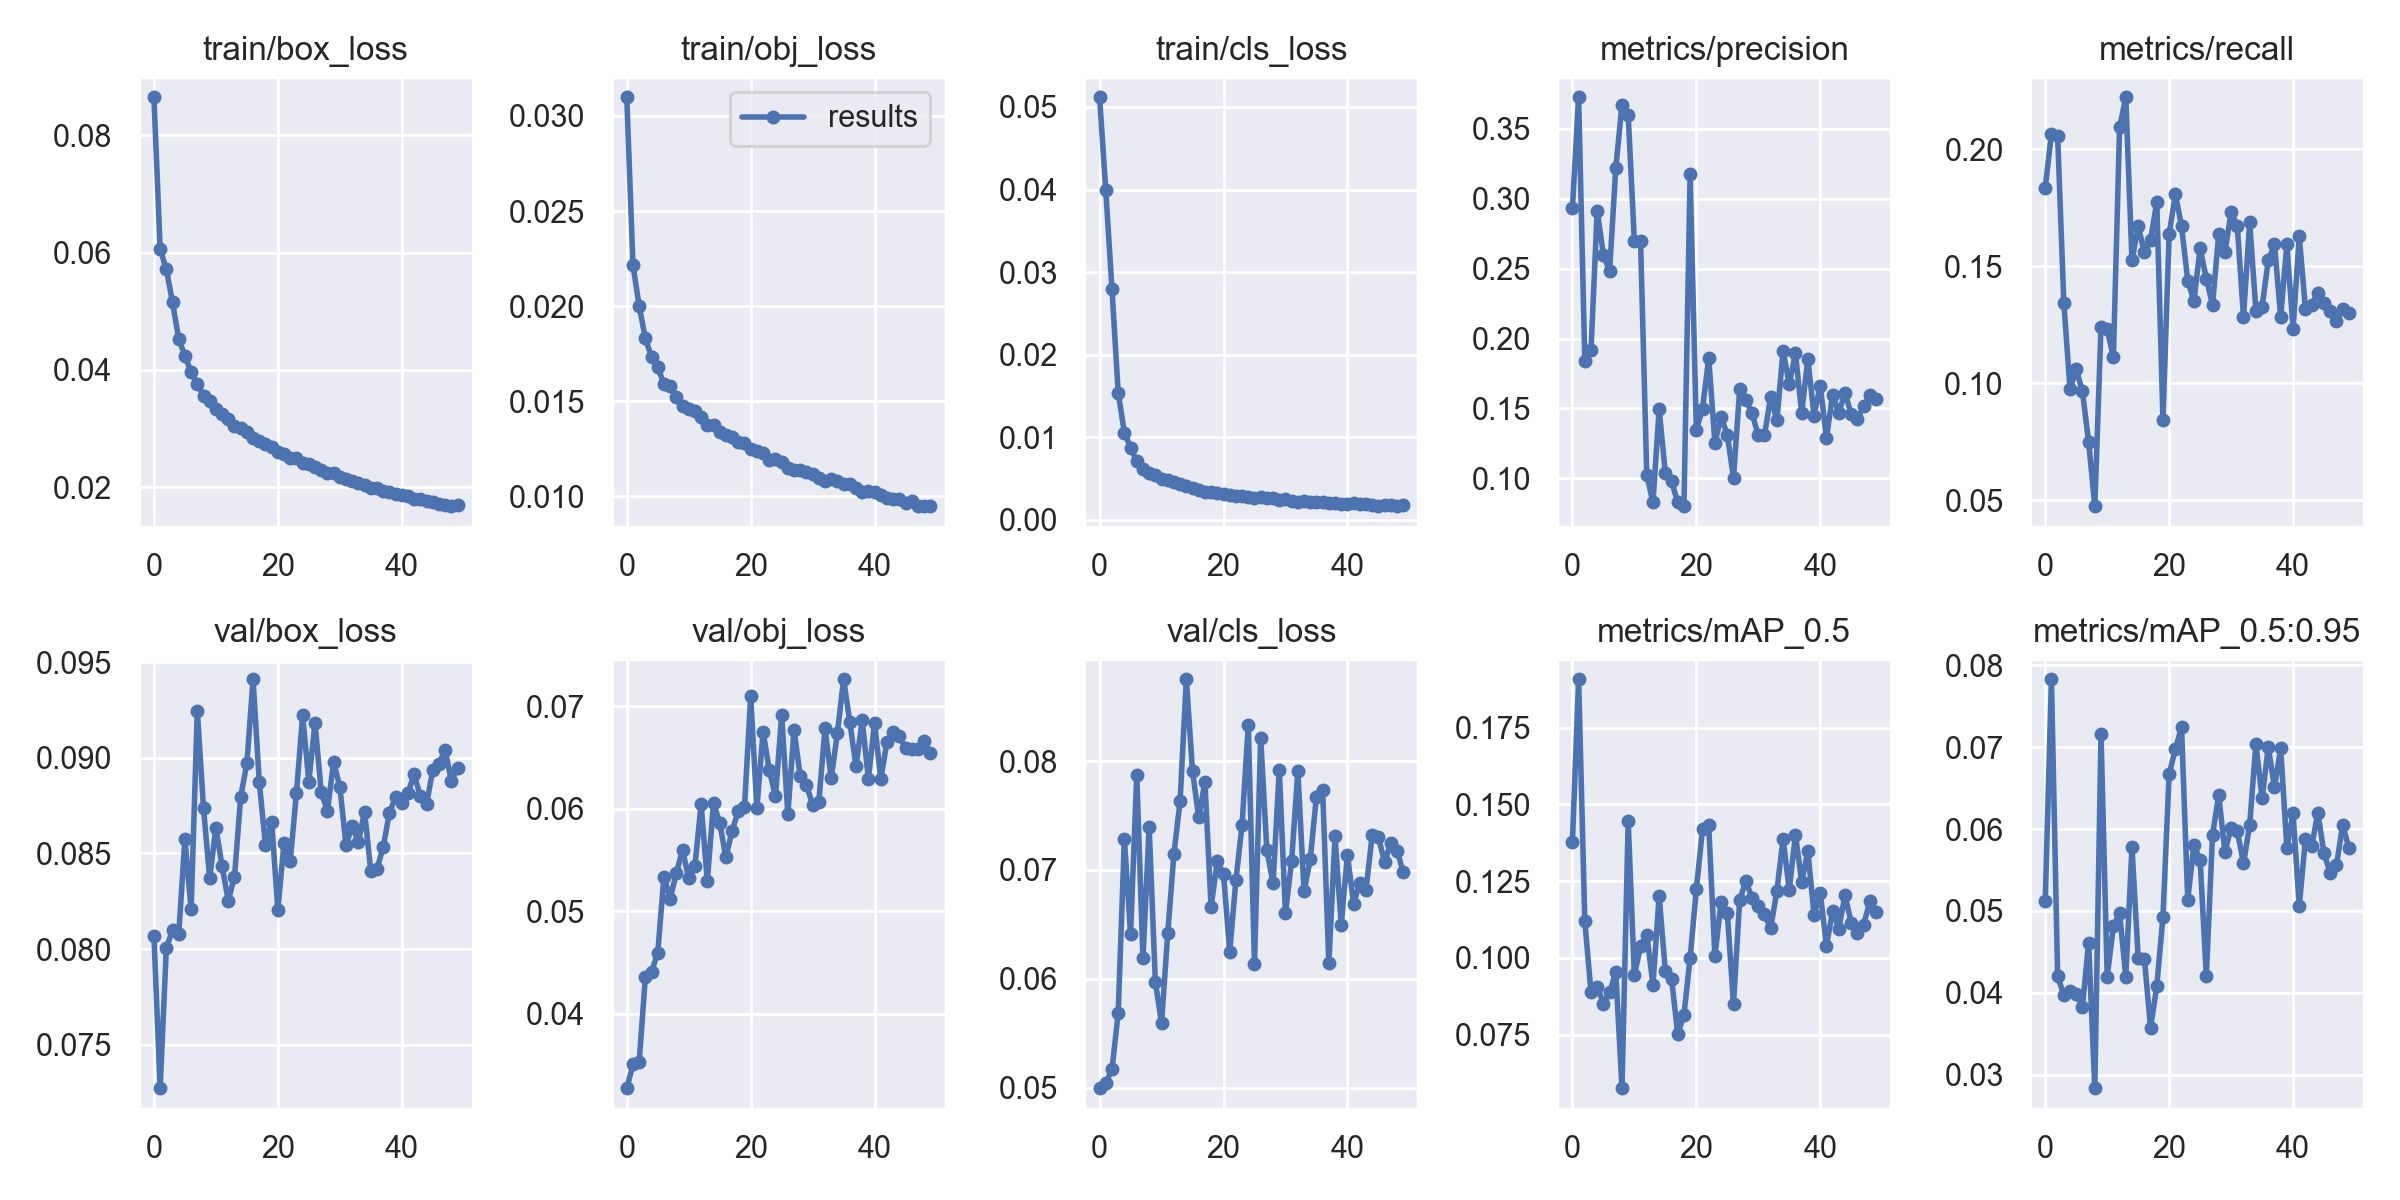

The data file committed next to this chart (first rows):
epoch, train/box_loss, train/obj_loss, train/cls_loss, metrics/precision, metrics/recall, metrics/mAP_0.5, metrics/mAP_0.5:0.95, val/box_loss, val/obj_loss, val/cls_loss, x/lr0, x/lr1, x/lr2
0, 0.08648, 0.03098, 0.05118, 0.2931, 0.1835, 0.1378, 0.05127, 0.08068, 0.03271, 0.04995, 0.07018, 0.003313, 0.003313
1, 0.06062, 0.02217, 0.03989, 0.3727, 0.2067, 0.1908, 0.07831, 0.07272, 0.03503, 0.05043, 0.04005, 0.006515, 0.006515
2, 0.05715, 0.02001, 0.02796, 0.1842, 0.2059, 0.1119, 0.04201, 0.08004, 0.03526, 0.05167, 0.009789, 0.009584, 0.009584
3, 0.05149, 0.01832, 0.01541, 0.1919, 0.1344, 0.08883, 0.03974, 0.08101, 0.04357, 0.05683, 0.009406, 0.009406, 0.009406
4, 0.04525, 0.01732, 0.01058, 0.2916, 0.09733, 0.09063, 0.04026, 0.08078, 0.04407, 0.07282, 0.009406, 0.009406, 0.009406
5, 0.04239, 0.01679, 0.008755, 0.2601, 0.1059, 0.08515, 0.0399, 0.08575, 0.04593, 0.06415, 0.009208, 0.009208, 0.009208
6, 0.03956, 0.01591, 0.007104, 0.2482, 0.09647, 0.08879, 0.03823, 0.08209, 0.05337, 0.07872, 0.00901, 0.00901, 0.00901
7, 0.03763, 0.0158, 0.006183, 0.322, 0.07494, 0.09529, 0.04614, 0.09248, 0.05122, 0.06193, 0.008812, 0.008812, 0.008812
8, 0.03557, 0.01524, 0.005686, 0.3675, 0.04737, 0.05758, 0.02834, 0.08737, 0.0537, 0.07394, 0.008614, 0.008614, 0.008614
9, 0.03472, 0.01477, 0.005399, 0.36, 0.124, 0.1445, 0.07157, 0.0837, 0.05597, 0.05971, 0.008416, 0.008416, 0.008416
10, 0.03323, 0.01461, 0.004995, 0.2696, 0.123, 0.09429, 0.04199, 0.08636, 0.05319, 0.05593, 0.008218, 0.008218, 0.008218
11, 0.03247, 0.01447, 0.004787, 0.2695, 0.1111, 0.104, 0.04811, 0.08433, 0.05442, 0.06419, 0.00802, 0.00802, 0.00802
12, 0.03162, 0.01417, 0.004547, 0.1021, 0.2093, 0.1076, 0.04973, 0.08253, 0.06044, 0.07149, 0.007822, 0.007822, 0.007822
13, 0.03047, 0.01377, 0.004305, 0.08288, 0.2222, 0.09132, 0.04197, 0.08379, 0.05294, 0.07637, 0.007624, 0.007624, 0.007624
14, 0.03015, 0.01374, 0.004069, 0.1492, 0.1525, 0.1202, 0.05778, 0.08795, 0.06056, 0.08753, 0.007426, 0.007426, 0.007426
15, 0.02931, 0.01339, 0.003903, 0.1034, 0.1671, 0.09575, 0.04429, 0.08972, 0.05862, 0.07907, 0.007228, 0.007228, 0.007228
16, 0.02843, 0.01325, 0.003623, 0.09784, 0.1559, 0.09324, 0.04415, 0.09411, 0.05525, 0.07483, 0.00703, 0.00703, 0.00703
17, 0.02786, 0.0131, 0.003391, 0.08267, 0.1611, 0.07525, 0.03573, 0.08874, 0.05784, 0.07808, 0.006832, 0.006832, 0.006832
18, 0.02738, 0.01286, 0.003402, 0.07997, 0.1774, 0.08143, 0.04079, 0.08545, 0.05975, 0.0666, 0.006634, 0.006634, 0.006634
19, 0.02681, 0.0128, 0.003316, 0.3175, 0.08441, 0.1, 0.04927, 0.08666, 0.06017, 0.07083, 0.006436, 0.006436, 0.006436
20, 0.02603, 0.01249, 0.00311, 0.1347, 0.1636, 0.1223, 0.06676, 0.08204, 0.07096, 0.06967, 0.006238, 0.006238, 0.006238
21, 0.02559, 0.01238, 0.003063, 0.1498, 0.1809, 0.142, 0.06976, 0.08556, 0.06003, 0.06243, 0.00604, 0.00604, 0.00604
22, 0.025, 0.01227, 0.002954, 0.186, 0.1671, 0.1431, 0.07243, 0.08462, 0.06752, 0.06906, 0.005842, 0.005842, 0.005842
23, 0.02492, 0.01192, 0.002897, 0.1254, 0.1438, 0.1006, 0.05139, 0.08816, 0.06379, 0.07417, 0.005644, 0.005644, 0.005644
24, 0.02417, 0.01195, 0.002778, 0.144, 0.1352, 0.1184, 0.05805, 0.09222, 0.06119, 0.0833, 0.005446, 0.005446, 0.005446
25, 0.0239, 0.01184, 0.002695, 0.131, 0.1576, 0.1146, 0.05622, 0.08876, 0.06912, 0.06139, 0.005248, 0.005248, 0.005248
26, 0.02342, 0.01148, 0.002761, 0.1003, 0.1447, 0.08502, 0.04206, 0.09183, 0.05946, 0.08212, 0.00505, 0.00505, 0.00505
27, 0.02292, 0.01141, 0.002706, 0.1637, 0.1335, 0.1189, 0.05927, 0.08823, 0.06772, 0.07181, 0.004852, 0.004852, 0.004852
28, 0.02244, 0.0114, 0.002603, 0.156, 0.1636, 0.125, 0.06415, 0.08721, 0.06315, 0.06877, 0.004654, 0.004654, 0.004654
29, 0.02235, 0.01131, 0.002438, 0.1463, 0.1559, 0.1195, 0.05722, 0.0898, 0.06235, 0.07922, 0.004456, 0.004456, 0.004456
30, 0.02172, 0.01116, 0.002492, 0.1307, 0.1731, 0.1168, 0.06013, 0.08849, 0.06037, 0.06602, 0.004258, 0.004258, 0.004258
31, 0.02136, 0.01099, 0.002323, 0.1308, 0.1671, 0.1142, 0.05974, 0.08545, 0.06069, 0.07086, 0.00406, 0.00406, 0.00406
32, 0.02104, 0.01082, 0.002225, 0.1582, 0.1283, 0.1096, 0.0558, 0.08642, 0.06783, 0.07909, 0.003862, 0.003862, 0.003862
33, 0.02073, 0.01093, 0.002245, 0.1414, 0.1688, 0.1218, 0.06054, 0.08561, 0.06295, 0.06803, 0.003664, 0.003664, 0.003664
34, 0.02043, 0.01081, 0.002212, 0.191, 0.1309, 0.1388, 0.0704, 0.08718, 0.0674, 0.07097, 0.003466, 0.003466, 0.003466
35, 0.01988, 0.01063, 0.002137, 0.1674, 0.1326, 0.1222, 0.06377, 0.08408, 0.07264, 0.07674, 0.003268, 0.003268, 0.003268
36, 0.01989, 0.01063, 0.002129, 0.1895, 0.1525, 0.1401, 0.07001, 0.08418, 0.06846, 0.07738, 0.00307, 0.00307, 0.00307
37, 0.01925, 0.01047, 0.002053, 0.1466, 0.1593, 0.1248, 0.06513, 0.08533, 0.06415, 0.06141, 0.002872, 0.002872, 0.002872
38, 0.01912, 0.01022, 0.00204, 0.1853, 0.1283, 0.1348, 0.06986, 0.08712, 0.06863, 0.0731, 0.002674, 0.002674, 0.002674
39, 0.01884, 0.01028, 0.001983, 0.1449, 0.1593, 0.114, 0.0577, 0.08797, 0.06291, 0.06497, 0.002476, 0.002476, 0.002476
40, 0.01869, 0.01023, 0.001913, 0.1663, 0.1232, 0.1213, 0.06191, 0.08767, 0.06838, 0.07138, 0.002278, 0.002278, 0.002278
41, 0.0184, 0.01006, 0.001998, 0.1289, 0.1628, 0.104, 0.05058, 0.08816, 0.06288, 0.06689, 0.00208, 0.00208, 0.00208
42, 0.01803, 0.009937, 0.001899, 0.1597, 0.1318, 0.1154, 0.05881, 0.08915, 0.06655, 0.06881, 0.001882, 0.001882, 0.001882
43, 0.01789, 0.009867, 0.001884, 0.1468, 0.1335, 0.1096, 0.0579, 0.08799, 0.0675, 0.06819, 0.001684, 0.001684, 0.001684
44, 0.01756, 0.009853, 0.001798, 0.1612, 0.1387, 0.1205, 0.06198, 0.08757, 0.06705, 0.07319, 0.001486, 0.001486, 0.001486
45, 0.01738, 0.009671, 0.001724, 0.1458, 0.1344, 0.1114, 0.05702, 0.08936, 0.06592, 0.07301, 0.001288, 0.001288, 0.001288
46, 0.01714, 0.00976, 0.001794, 0.1425, 0.1309, 0.1082, 0.05466, 0.08971, 0.06581, 0.07072, 0.00109, 0.00109, 0.00109
47, 0.01697, 0.009496, 0.001776, 0.1515, 0.1266, 0.1107, 0.05556, 0.09042, 0.06587, 0.0725, 0.000892, 0.000892, 0.000892
48, 0.01673, 0.009505, 0.001671, 0.1595, 0.1318, 0.1184, 0.06049, 0.0888, 0.06661, 0.07178, 0.000694, 0.000694, 0.000694
49, 0.01689, 0.009491, 0.00181, 0.1568, 0.1301, 0.1151, 0.05774, 0.08946, 0.0654, 0.06984, 0.000496, 0.000496, 0.000496
